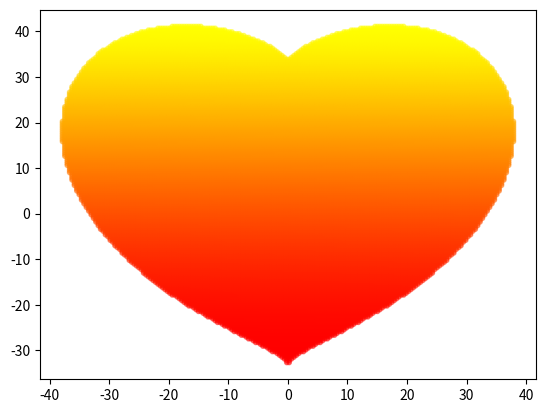

Source code (Python):
import numpy as np
import matplotlib.pyplot as plt
x_cords = np.linspace(-100,100,500)
y_cords = np.linspace(-100,100,500)
points = []
for y in y_cords:
    for x in x_cords:
        if ((x*0.03)**2+(y*0.03)**2-1)**3-(x*0.03)**2*(y*0.03)**3 <=0:
            points.append({"x":x,"y":y})
heart_x = list(map(lambda point:point["x"],points))
heart_y = list(map(lambda point:point["y"],points))
plt.scatter(heart_x,heart_y,s=10,alpha=0.5,c=range(len(heart_x)),cmap="autumn")
plt.show()